Labelled photos from "data", an image-classification folder in TeddyDharma/Food-Recommender. The possible labels are: ayam betutu, beberuk terong, coto makassar, gudeg, kerak telor, mie aceh, nasi kuning, nasi pecel, papeda, pempek, peuyeum, rawon, rendang, sate madura, serabi, soto banjar, soto lamongan, tahu sumedang.

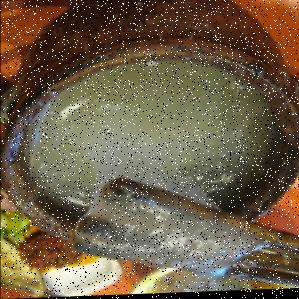
Label: papeda

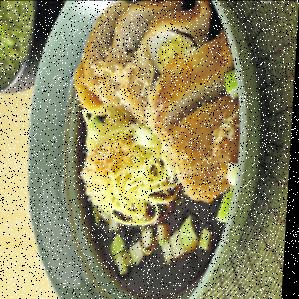
Label: pempek

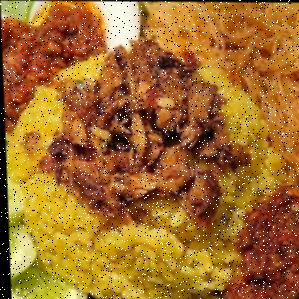
Label: nasi kuning

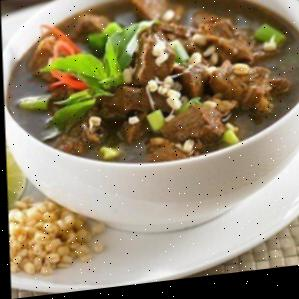
Label: rawon

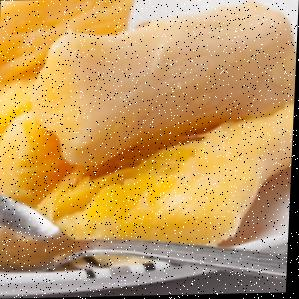
Label: peuyeum

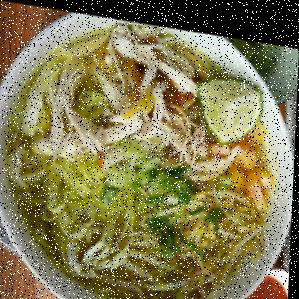
Label: soto lamongan
